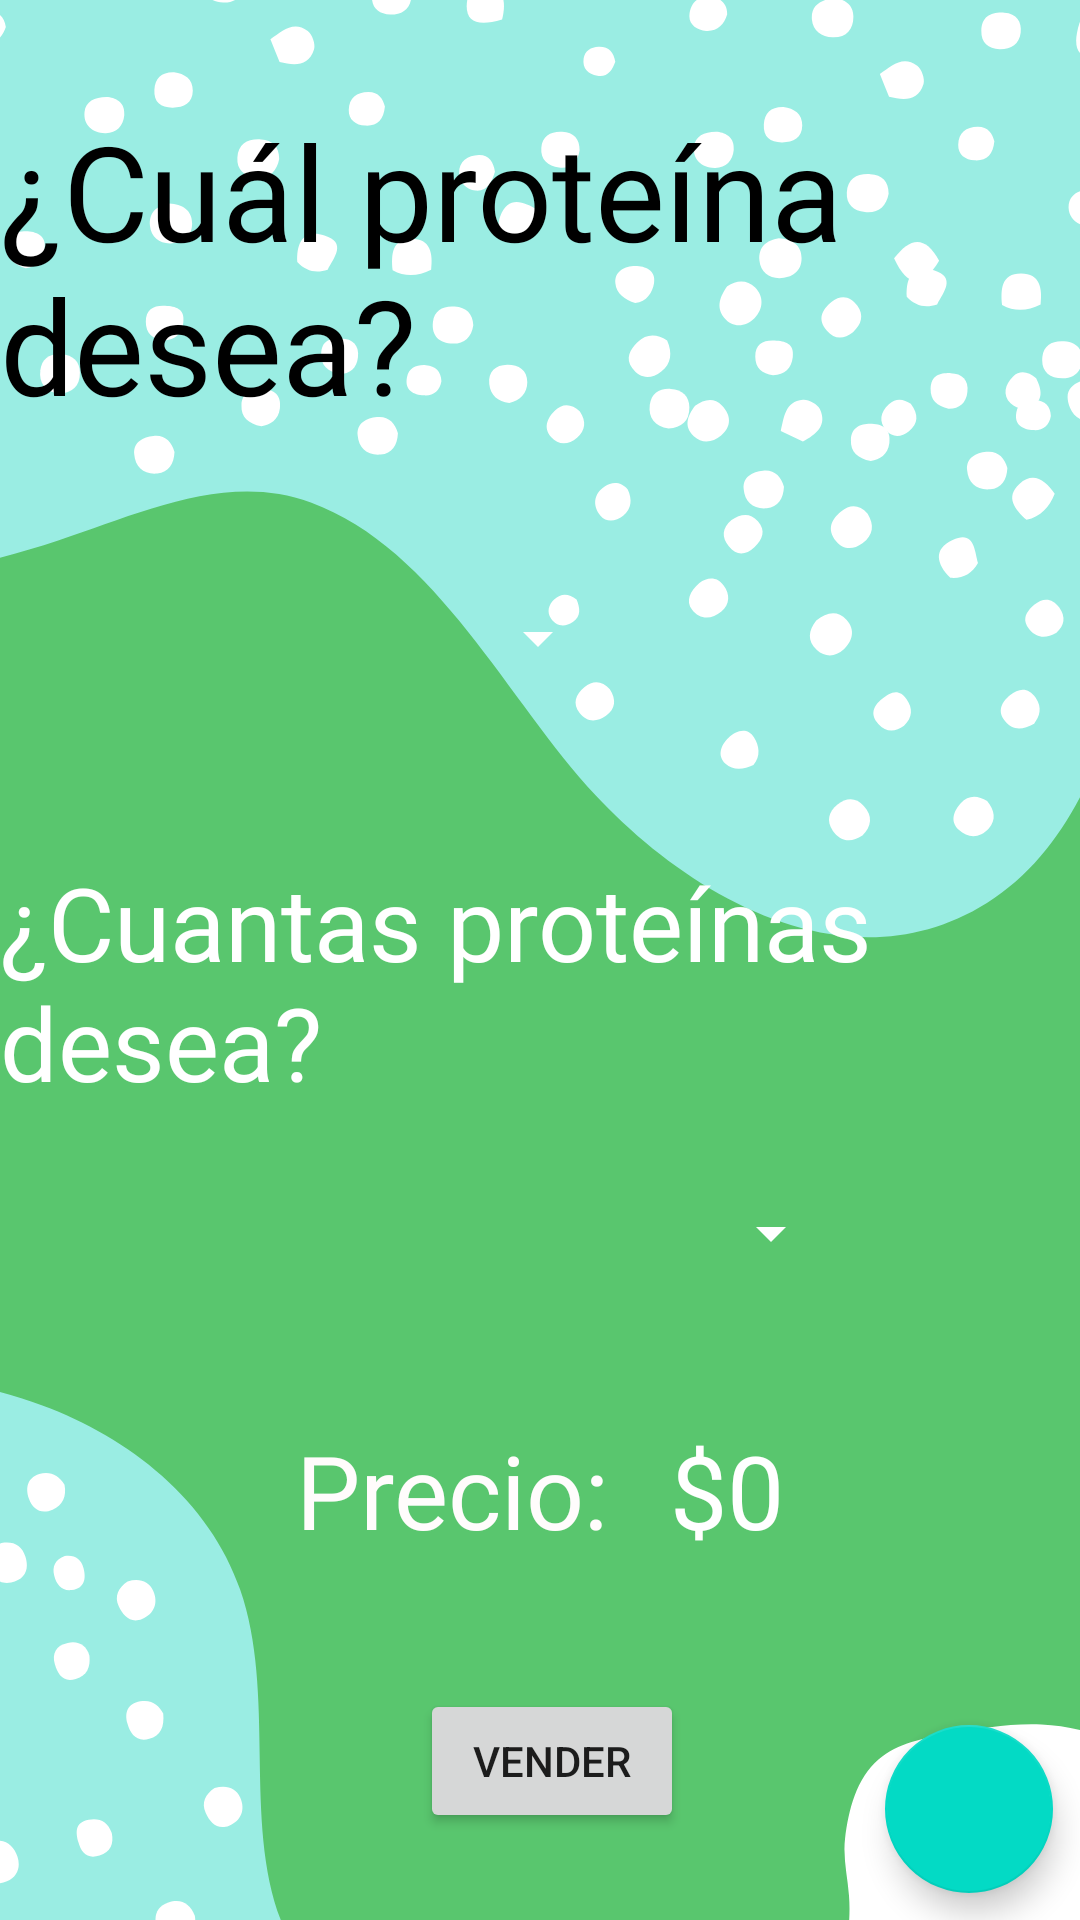

Here is an Android app screen rendered from its layout file. Give the layout XML and the strings, colors and styles it references.
<!-- AndroidManifest.xml: application theme Theme.FitnessCenter -->
<!-- res/layout/fragment_slideshow.xml -->
<?xml version="1.0" encoding="utf-8"?>
<androidx.constraintlayout.widget.ConstraintLayout xmlns:android="http://schemas.android.com/apk/res/android"
    xmlns:app="http://schemas.android.com/apk/res-auto"
    xmlns:tools="http://schemas.android.com/tools"
    android:layout_width="match_parent"
    android:layout_height="match_parent"
    android:background="@drawable/fondo_fragment"
    tools:context=".ui.slideshow.SlideshowFragment">

    <TextView
        android:id="@+id/textView11"
        android:layout_width="wrap_content"
        android:layout_height="wrap_content"
        android:layout_marginTop="34dp"
        android:fontFamily="@font/aladin"
        android:text="¿Cuál proteína desea?"
        android:textColor="#000000"
        android:textSize="44sp"
        app:layout_constraintEnd_toEndOf="parent"
        app:layout_constraintStart_toStartOf="parent"
        app:layout_constraintTop_toTopOf="parent" />

    <ImageView
        android:id="@+id/imgProteina"
        android:layout_width="wrap_content"
        android:layout_height="wrap_content"
        android:layout_marginTop="40dp"
        android:src="@drawable/proteina__1_"
        app:layout_constraintEnd_toEndOf="parent"
        app:layout_constraintStart_toStartOf="parent"
        app:layout_constraintTop_toBottomOf="@+id/textView11" />

    <TextView
        android:id="@+id/textView17"
        android:layout_width="wrap_content"
        android:layout_height="wrap_content"
        android:layout_marginBottom="104dp"
        android:fontFamily="@font/aladin"
        android:text="¿Cuantas proteínas desea?"
        android:textColor="#FFF"
        android:textSize="34sp"
        app:layout_constraintBottom_toTopOf="@+id/linearLayout3"
        app:layout_constraintEnd_toEndOf="parent"
        app:layout_constraintStart_toStartOf="parent" />

    <Spinner
        android:id="@+id/spcantidades"
        android:layout_width="200dp"
        android:layout_height="wrap_content"
        app:layout_constraintBottom_toTopOf="@+id/linearLayout3"
        app:layout_constraintEnd_toEndOf="parent"
        app:layout_constraintHorizontal_bias="0.507"
        app:layout_constraintStart_toStartOf="parent"
        app:layout_constraintTop_toBottomOf="@+id/textView17"
        app:layout_constraintVertical_bias="0.362" />

    <Spinner
        android:id="@+id/spmarca"
        android:layout_width="wrap_content"
        android:layout_height="wrap_content"
        android:layout_marginBottom="60dp"
        app:layout_constraintBottom_toTopOf="@+id/textView17"
        app:layout_constraintEnd_toEndOf="@+id/textView17"
        app:layout_constraintHorizontal_bias="0.498"
        app:layout_constraintStart_toStartOf="@+id/textView17" />

    <LinearLayout
        android:id="@+id/linearLayout3"
        android:layout_width="0dp"
        android:layout_height="wrap_content"
        android:layout_marginTop="270dp"
        android:gravity="center"
        android:orientation="horizontal"
        app:layout_constraintBottom_toTopOf="@+id/BtnAgregar"
        app:layout_constraintEnd_toEndOf="parent"
        app:layout_constraintHorizontal_bias="0.0"
        app:layout_constraintStart_toStartOf="parent"
        app:layout_constraintTop_toBottomOf="@+id/imgProteina"
        app:layout_constraintVertical_bias="0.263">

        <TextView
            android:id="@+id/textView12"
            android:layout_width="wrap_content"
            android:layout_height="wrap_content"
            android:layout_marginEnd="10dp"
            android:fontFamily="@font/aladin"
            android:text="Precio:"
            android:textColor="#FFFCFC"
            android:textSize="34sp" />

        <TextView
            android:id="@+id/txtPrecio"
            android:layout_width="wrap_content"
            android:layout_height="wrap_content"
            android:layout_marginStart="10dp"
            android:fontFamily="@font/aladin"
            android:text="$0"
            android:textColor="#FFFFFF"
            android:textSize="34sp" />
    </LinearLayout>

    <Button
        android:id="@+id/btnCompra"
        android:layout_width="wrap_content"
        android:layout_height="wrap_content"
        android:layout_marginStart="140dp"
        android:layout_marginBottom="1dp"
        android:text="Vender"
        app:layout_constraintBottom_toBottomOf="parent"
        app:layout_constraintStart_toStartOf="parent"
        app:layout_constraintTop_toBottomOf="@+id/linearLayout3"
        app:layout_constraintVertical_bias="0.609" />

    <com.google.android.material.floatingactionbutton.FloatingActionButton
        android:id="@+id/BtnAgregar"
        android:layout_width="wrap_content"
        android:layout_height="wrap_content"
        android:layout_marginEnd="9dp"
        android:layout_marginBottom="9dp"
        android:clickable="true"
        android:src="@drawable/agregar"
        app:layout_constraintBottom_toBottomOf="parent"
        app:layout_constraintEnd_toEndOf="parent" />

</androidx.constraintlayout.widget.ConstraintLayout>
<!-- resources referenced by this layout -->
<resources>
  <!-- drawable fondo_fragment: png bitmap (drawable, 86073 bytes) -->
  <style name="Theme.FitnessCenter" parent="Theme.MaterialComponents.DayNight.DarkActionBar">
          
          <item name="colorPrimary">#17C5B1</item>
          <item name="colorPrimaryVariant">#17C5B1</item>
          <item name="colorOnPrimary">@color/white</item>
          
          <item name="colorSecondary">@color/teal_200</item>
          <item name="colorSecondaryVariant">@color/teal_700</item>
          <item name="colorOnSecondary">#1e69bb</item>
          
          <item name="android:statusBarColor" tools:targetApi="l">?attr/colorPrimaryVariant</item>
          
          <item name="colorControlNormal">#fff</item>
          <item name="colorControlActivated">@color/teal_200</item>
      </style>
  <!-- not gathered from this repository: default colours our renderer supplied (Android Studio template values) -->
  <color name="teal_200">#FF03DAC5</color>
  <color name="teal_700">#FF018786</color>
  <color name="white">#FFFFFFFF</color>
</resources>
